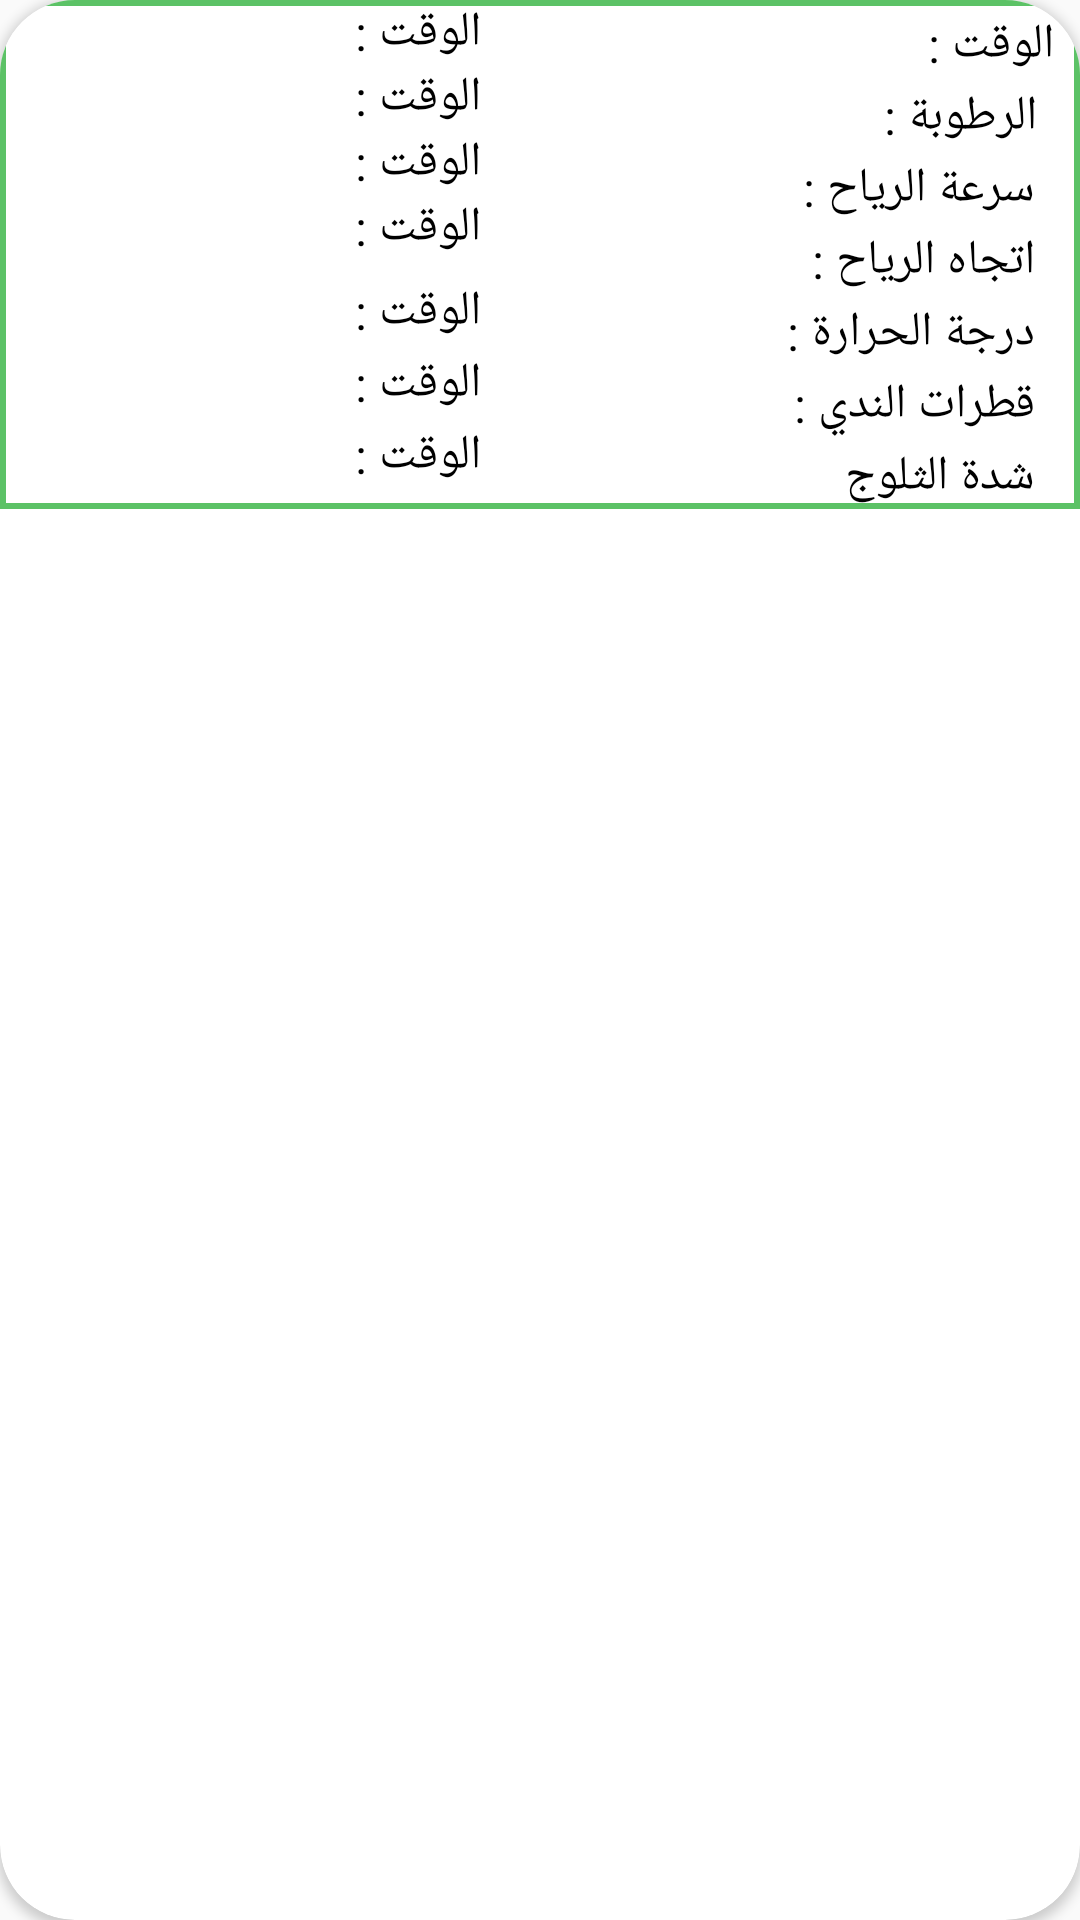

Here is an Android app screen rendered from its layout file. Give the layout XML and the strings, colors and styles it references.
<!-- AndroidManifest.xml: application theme Base.Theme.GP -->
<!-- res/layout/notifications.xml -->
<?xml version="1.0" encoding="utf-8"?>
<androidx.cardview.widget.CardView xmlns:android="http://schemas.android.com/apk/res/android"
    xmlns:app="http://schemas.android.com/apk/res-auto"
    xmlns:tools="http://schemas.android.com/tools"
    android:layout_width="match_parent"
    android:layout_height="wrap_content"
    app:cardCornerRadius="25dp"
    android:layout_margin="10dp"
    >


    <androidx.constraintlayout.widget.ConstraintLayout
        android:layout_width="match_parent"
        android:layout_height="wrap_content"
        android:background="@drawable/chatdrawable">

        <TextView
            android:id="@+id/textView55"
            android:layout_width="285dp"
            android:layout_height="wrap_content"
            android:layout_alignParentStart="true"
            android:layout_alignParentEnd="true"
            android:layout_alignParentBottom="true"
            android:fontFamily="@font/num1"
            android:gravity="right"
            android:paddingRight="10dp"
            android:text="الوقت : "
            android:textAlignment="center"
            android:textColor="@color/black"
            android:textSize="16sp"
            app:layout_constraintStart_toStartOf="parent"
            app:layout_constraintTop_toTopOf="parent" />

        <TextView
            android:id="@+id/textView56"
            android:layout_width="285dp"
            android:layout_height="wrap_content"
            android:layout_alignParentStart="true"
            android:layout_alignParentEnd="true"
            android:layout_alignParentBottom="true"
            android:layout_marginTop="24dp"
            android:fontFamily="@font/num1"
            android:gravity="right"
            android:paddingRight="10dp"
            android:text="الوقت : "
            android:textAlignment="center"
            android:textColor="@color/black"
            android:textSize="16sp"
            app:layout_constraintStart_toStartOf="parent"
            app:layout_constraintTop_toTopOf="@+id/textView57" />

        <TextView
            android:id="@+id/textView57"
            android:layout_width="285dp"
            android:layout_height="wrap_content"
            android:layout_alignParentStart="true"
            android:layout_alignParentEnd="true"
            android:layout_alignParentBottom="true"
            android:layout_marginTop="24dp"
            android:fontFamily="@font/num1"
            android:gravity="right"
            android:paddingRight="10dp"
            android:text="الوقت : "
            android:textAlignment="center"
            android:textColor="@color/black"
            android:textSize="16sp"
            app:layout_constraintStart_toStartOf="parent"
            app:layout_constraintTop_toTopOf="@+id/textView58" />

        <TextView
            android:id="@+id/textView58"
            android:layout_width="285dp"
            android:layout_height="wrap_content"
            android:layout_alignParentStart="true"
            android:layout_alignParentEnd="true"
            android:layout_alignParentBottom="true"
            android:layout_marginTop="28dp"
            android:fontFamily="@font/num1"
            android:gravity="right"
            android:paddingRight="10dp"
            android:text="الوقت : "
            android:textAlignment="center"
            android:textColor="@color/black"
            android:textSize="16sp"
            app:layout_constraintStart_toStartOf="parent"
            app:layout_constraintTop_toTopOf="@+id/textView59" />

        <TextView
            android:id="@+id/textView59"
            android:layout_width="285dp"
            android:layout_height="wrap_content"
            android:layout_alignParentStart="true"
            android:layout_alignParentEnd="true"
            android:layout_alignParentBottom="true"
            android:fontFamily="@font/num1"
            android:gravity="right"
            android:paddingRight="10dp"
            android:text="الوقت : "
            android:textAlignment="center"
            android:textColor="@color/black"
            android:textSize="16sp"
            app:layout_constraintStart_toStartOf="parent"
            app:layout_constraintTop_toBottomOf="@+id/textView60" />

        <TextView
            android:id="@+id/textView60"
            android:layout_width="285dp"
            android:layout_height="wrap_content"
            android:layout_alignParentStart="true"
            android:layout_alignParentEnd="true"
            android:layout_alignParentBottom="true"
            android:fontFamily="@font/num1"
            android:gravity="right"
            android:paddingRight="10dp"
            android:text="الوقت : "
            android:textAlignment="center"
            android:textColor="@color/black"
            android:textSize="16sp"
            app:layout_constraintStart_toStartOf="parent"
            app:layout_constraintTop_toBottomOf="@+id/textView61" />

        <TextView
            android:id="@+id/textView61"
            android:layout_width="285dp"
            android:layout_height="wrap_content"
            android:layout_alignParentStart="true"
            android:layout_alignParentEnd="true"
            android:layout_alignParentBottom="true"
            android:fontFamily="@font/num1"
            android:gravity="right"
            android:paddingRight="10dp"
            android:text="الوقت : "
            android:textAlignment="center"
            android:textColor="@color/black"
            android:textSize="16sp"
            app:layout_constraintStart_toStartOf="parent"
            app:layout_constraintTop_toBottomOf="@+id/textView55" />

        <TextView
            android:id="@+id/textView34"
            android:layout_width="129dp"
            android:layout_height="wrap_content"
            android:layout_marginStart="285dp"
            android:layout_marginTop="4dp"
            android:fontFamily="@font/num1"
            android:paddingRight="15dp"
            android:text="الوقت : "
            android:textAlignment="gravity"
            android:textColor="@color/black"
            android:textSize="16sp"
            app:layout_constraintEnd_toEndOf="parent"
            app:layout_constraintHorizontal_bias="0.888"
            app:layout_constraintStart_toEndOf="@+id/textView55"
            app:layout_constraintStart_toStartOf="@+id/textView55"
            app:layout_constraintTop_toTopOf="parent" />

        <TextView
            android:id="@+id/textView34"
            android:layout_width="129dp"
            android:layout_height="wrap_content"
            android:layout_marginTop="124dp"
            android:fontFamily="@font/num1"
            android:paddingRight="15dp"
            android:text="قطرات الندي : "
            android:textAlignment="gravity"
            android:textColor="@color/black"
            android:textSize="16sp"
            app:layout_constraintEnd_toEndOf="parent"
            app:layout_constraintHorizontal_bias="1.0"
            app:layout_constraintStart_toEndOf="@+id/textView57"
            app:layout_constraintTop_toTopOf="parent" />

        <TextView
            android:id="@+id/textView34"
            android:layout_width="129dp"
            android:layout_height="wrap_content"
            android:layout_marginTop="100dp"
            android:fontFamily="@font/num1"
            android:paddingRight="15dp"
            android:text="درجة الحرارة : "
            android:textAlignment="gravity"
            android:textColor="@color/black"
            android:textSize="16sp"
            app:layout_constraintEnd_toEndOf="parent"
            app:layout_constraintHorizontal_bias="1.0"
            app:layout_constraintStart_toEndOf="@+id/textView58"
            app:layout_constraintTop_toTopOf="parent" />

        <TextView
            android:id="@+id/textView34"
            android:layout_width="129dp"
            android:layout_height="wrap_content"
            android:layout_marginTop="76dp"
            android:fontFamily="@font/num1"
            android:paddingRight="15dp"
            android:text="اتجاه الرياح : "
            android:textAlignment="gravity"
            android:textColor="@color/black"
            android:textSize="16sp"
            app:layout_constraintEnd_toEndOf="parent"
            app:layout_constraintHorizontal_bias="1.0"
            app:layout_constraintStart_toEndOf="@+id/textView59"
            app:layout_constraintTop_toTopOf="parent" />

        <TextView
            android:id="@+id/textView34"
            android:layout_width="129dp"
            android:layout_height="wrap_content"
            android:layout_marginTop="52dp"
            android:fontFamily="@font/num1"
            android:paddingRight="15dp"
            android:text="سرعة الرياح : "
            android:textAlignment="gravity"
            android:textColor="@color/black"
            android:textSize="16sp"
            app:layout_constraintEnd_toEndOf="parent"
            app:layout_constraintHorizontal_bias="1.0"
            app:layout_constraintStart_toEndOf="@+id/textView60"
            app:layout_constraintTop_toTopOf="parent" />

        <TextView
            android:id="@+id/textView34"
            android:layout_width="129dp"
            android:layout_height="wrap_content"
            android:layout_marginStart="285dp"
            android:layout_marginTop="28dp"
            android:fontFamily="@font/num1"
            android:paddingRight="15dp"
            android:text="الرطوبة : "
            android:textAlignment="gravity"
            android:textColor="@color/black"
            android:textSize="16sp"
            app:layout_constraintEnd_toEndOf="parent"
            app:layout_constraintHorizontal_bias="0.989"
            app:layout_constraintStart_toEndOf="@+id/textView61"
            app:layout_constraintStart_toStartOf="@+id/textView61"
            app:layout_constraintTop_toTopOf="parent" />

        <TextView
            android:id="@+id/textView34"
            android:layout_width="129dp"
            android:layout_height="wrap_content"
            android:layout_marginTop="148dp"
            android:fontFamily="@font/num1"
            android:paddingRight="15dp"
            android:text="شدة الثلوج"
            android:textAlignment="gravity"
            android:textColor="@color/black"
            android:textSize="16sp"
            app:layout_constraintEnd_toEndOf="parent"
            app:layout_constraintHorizontal_bias="1.0"
            app:layout_constraintStart_toEndOf="@+id/textView56"
            app:layout_constraintTop_toTopOf="parent" />

    </androidx.constraintlayout.widget.ConstraintLayout>


</androidx.cardview.widget.CardView>
<!-- resources referenced by this layout -->
<resources>
  <color name="black">#FF000000</color>
  <!-- drawable chatdrawable (drawable) -->
  <?xml version="1.0" encoding="utf-8"?>
  <shape xmlns:android="http://schemas.android.com/apk/res/android"
      android:shape="rectangle">
  
  
      <solid
          android:color="@color/white"/>
  
      <stroke
          android:color="@color/green"
          android:width="2dp"/>
  
  </shape>
  <style name="Base.Theme.GP" parent="Theme.AppCompat.Light.NoActionBar">
          
           <item name="android:textColorPrimary">@color/black</item>
  
  
      </style>
  <color name="white">#FFFFFFFF</color>
  <color name="green">#5CC266</color>
</resources>
